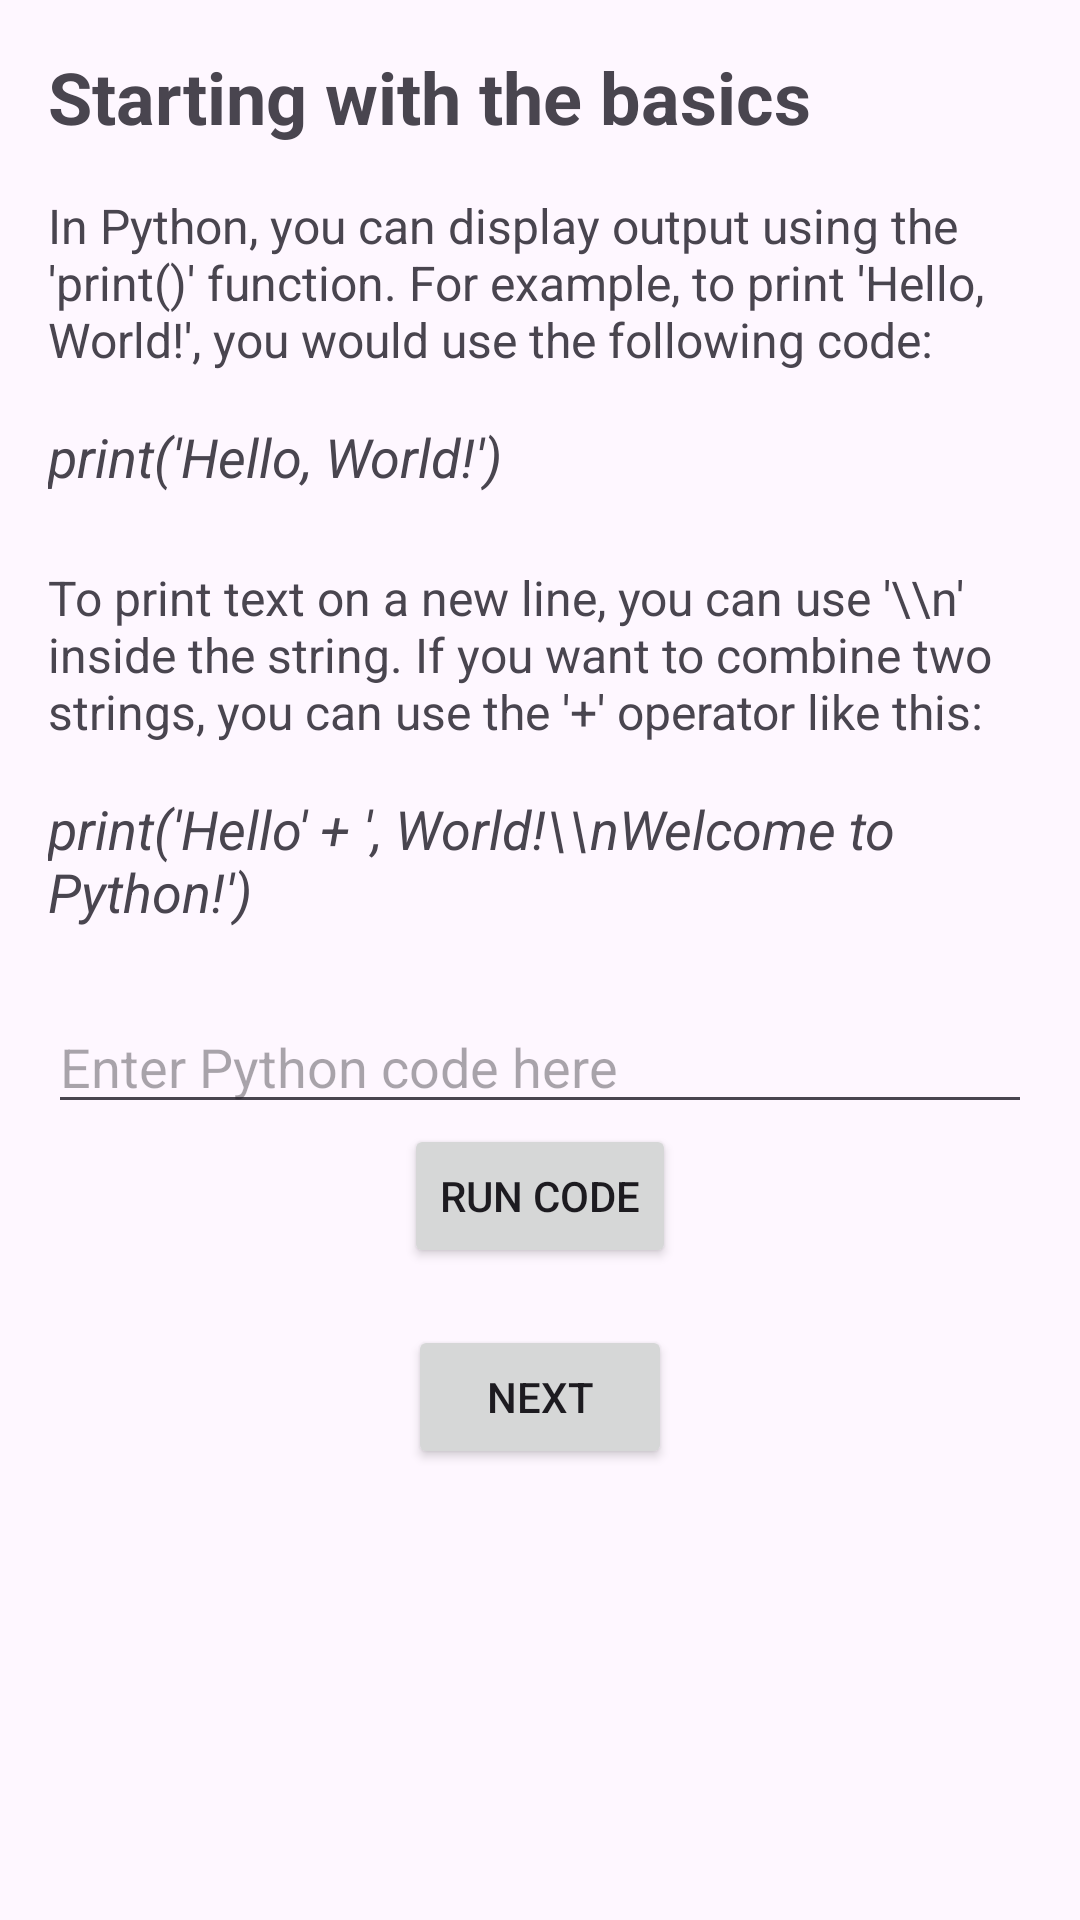

Write the Android layout XML for this screen, with the resource values it uses.
<!-- AndroidManifest.xml: application theme Theme.Chaquopy -->
<!-- res/layout/fragment_basics.xml -->
<?xml version="1.0" encoding="utf-8"?>
<androidx.constraintlayout.widget.ConstraintLayout
    xmlns:android="http://schemas.android.com/apk/res/android"
    xmlns:app="http://schemas.android.com/apk/res-auto"
    xmlns:tools="http://schemas.android.com/tools"
    android:layout_width="match_parent"
    android:layout_height="match_parent"
    tools:context="libby.pashinsky.chaquopy.BasicsFragment">

    <ScrollView
        android:id="@+id/scrollView"
        android:layout_width="0dp"
        android:layout_height="0dp"
        app:layout_constraintBottom_toBottomOf="parent"
        app:layout_constraintEnd_toEndOf="parent"
        app:layout_constraintStart_toStartOf="parent"
        app:layout_constraintTop_toTopOf="parent">

        <androidx.constraintlayout.widget.ConstraintLayout
            android:layout_width="match_parent"
            android:layout_height="wrap_content"
            android:padding="16dp">

            <TextView
                android:id="@+id/Starting_with_basics"
                android:layout_width="wrap_content"
                android:layout_height="wrap_content"
                android:paddingBottom="16dp"
                android:text="Starting with the basics"
                android:textSize="24sp"
                android:textStyle="bold"
                app:layout_constraintStart_toStartOf="parent"
                app:layout_constraintTop_toTopOf="parent"
                tools:ignore="HardcodedText" />

            <TextView
                android:id="@+id/explanation"
                android:layout_width="0dp"
                android:layout_height="wrap_content"
                android:paddingBottom="16dp"
                android:text="In Python, you can display output using the 'print()' function. For example, to print 'Hello, World!', you would use the following code:"
                android:textSize="16sp"
                app:layout_constraintEnd_toEndOf="parent"
                app:layout_constraintStart_toStartOf="parent"
                app:layout_constraintTop_toBottomOf="@+id/Starting_with_basics"
                tools:ignore="HardcodedText" />

            <TextView
                android:id="@+id/code_example"
                android:layout_width="wrap_content"
                android:layout_height="wrap_content"
                android:paddingBottom="24dp"
                android:text="print('Hello, World!')"
                android:textSize="18sp"
                android:textStyle="italic"
                app:layout_constraintStart_toStartOf="parent"
                app:layout_constraintTop_toBottomOf="@+id/explanation"
                tools:ignore="HardcodedText" />

            <TextView
                android:id="@+id/newline_and_concatenation"
                android:layout_width="0dp"
                android:layout_height="wrap_content"
                android:paddingBottom="16dp"
                android:text="To print text on a new line, you can use '\\n' inside the string. If you want to combine two strings, you can use the '+' operator like this:"
                android:textSize="16sp"
                app:layout_constraintEnd_toEndOf="parent"
                app:layout_constraintStart_toStartOf="parent"
                app:layout_constraintTop_toBottomOf="@+id/code_example"
                tools:ignore="HardcodedText" />

            <TextView
                android:id="@+id/code_example2"
                android:layout_width="wrap_content"
                android:layout_height="wrap_content"
                android:paddingBottom="24dp"
                android:text="print('Hello' + ', World!\\nWelcome to Python!')"
                android:textSize="18sp"
                android:textStyle="italic"
                app:layout_constraintStart_toStartOf="parent"
                app:layout_constraintTop_toBottomOf="@+id/newline_and_concatenation"
                tools:ignore="HardcodedText" />

            <EditText
                android:id="@+id/code_editor"
                android:layout_width="0dp"
                android:layout_height="wrap_content"
                android:hint="Enter Python code here"
                android:inputType="textMultiLine"
                app:layout_constraintEnd_toEndOf="parent"
                app:layout_constraintStart_toStartOf="parent"
                app:layout_constraintTop_toBottomOf="@+id/code_example2"
                tools:ignore="Autofill,HardcodedText" />

            <Button
                android:id="@+id/run_code_button"
                android:layout_width="wrap_content"
                android:layout_height="wrap_content"
                android:text="Run Code"
                app:layout_constraintEnd_toEndOf="parent"
                app:layout_constraintStart_toStartOf="parent"
                app:layout_constraintTop_toBottomOf="@+id/code_editor"
                tools:ignore="HardcodedText" />

            <TextView
                android:id="@+id/output_text"
                android:layout_width="0dp"
                android:layout_height="wrap_content"
                app:layout_constraintEnd_toEndOf="parent"
                app:layout_constraintStart_toStartOf="parent"
                app:layout_constraintTop_toBottomOf="@+id/run_code_button" />

            <Button
                android:id="@+id/next_button"
                android:layout_width="wrap_content"
                android:layout_height="wrap_content"
                android:text="Next"
                app:layout_constraintEnd_toEndOf="parent"
                app:layout_constraintStart_toStartOf="parent"
                app:layout_constraintTop_toBottomOf="@+id/output_text"
                tools:ignore="HardcodedText" />

        </androidx.constraintlayout.widget.ConstraintLayout>

    </ScrollView>

</androidx.constraintlayout.widget.ConstraintLayout>
<!-- resources referenced by this layout -->
<resources>
  <style name="Theme.Chaquopy" parent="Base.Theme.Chaquopy" />
  <style name="Base.Theme.Chaquopy" parent="Theme.Material3.DayNight.NoActionBar">
      </style>
</resources>
